2-way image classification set "processed" from GitHub (Premanshu-Kumar/Pancreatic-Cancer-Detection-Using-Transfer-Learning); label vocabulary: cancerous, normal.

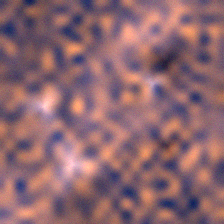
Label: cancerous

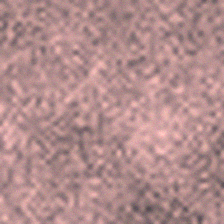
Label: normal

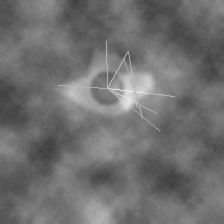
Label: cancerous

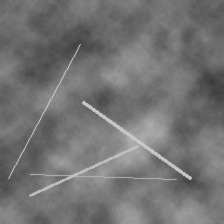
Label: normal

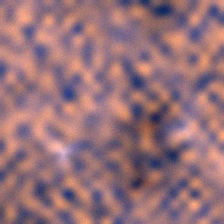
Label: cancerous

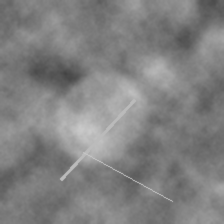
Label: normal
